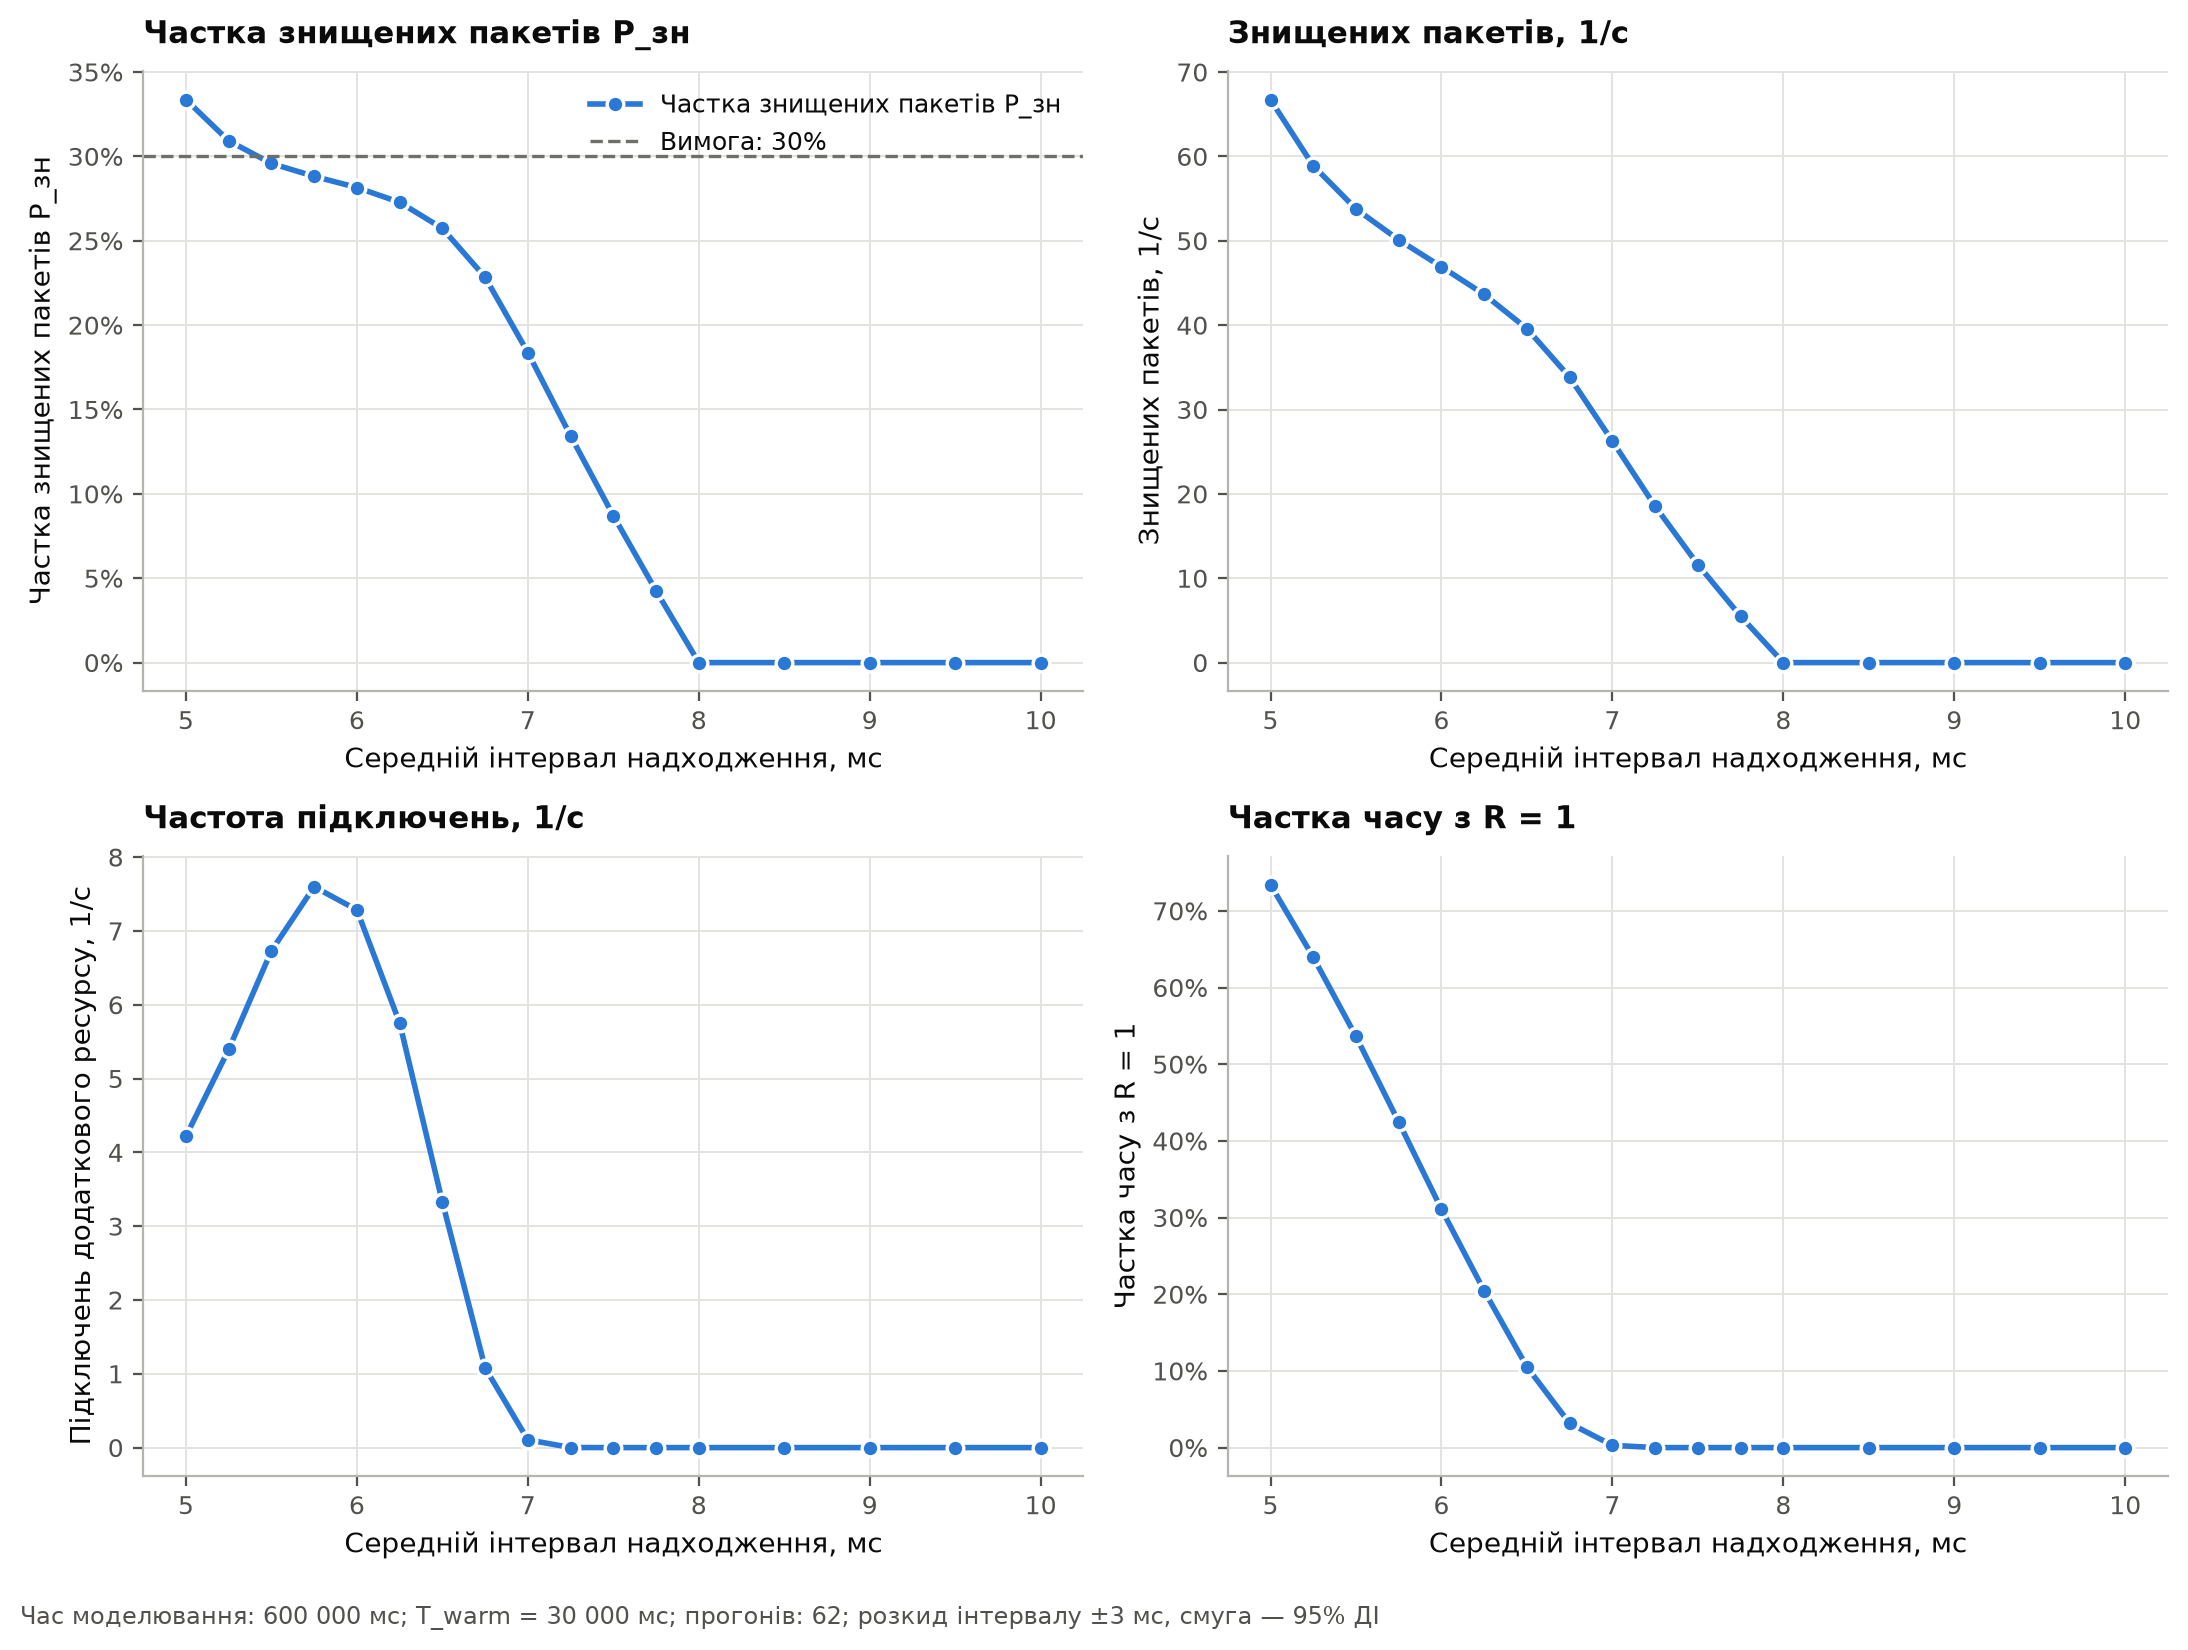

Values plotted in this chart, from the file beside it:
Середній інтервал надходження, мс, P_зн: середнє, P_зн: напівширина 95% ДІ, Знищених пакетів, 1/с: середнє, Знищених пакетів, 1/с: напівширина 95% Д…, Підключень ресурсу, 1/с: середнє, Підключень ресурсу, 1/с: напівширина 95%…, Частка часу з R=1: середнє, Частка часу з R=1: напівширина 95% ДІ
5.0, 0.3336, 0.0003035, 66.72, 0.07035, 4.219, 0.02552, 0.7341, 0.0006859
5.25, 0.3092, 0.0001834, 58.9, 0.04523, 5.395, 0.03654, 0.6395, 0.0007984
5.5, 0.2958, 9.046254070957353e-05, 53.78, 0.02646, 6.731, 0.03564, 0.5363, 0.000916
5.75, 0.2882, 7.032427319820734e-05, 50.11, 0.0214, 7.599, 0.03473, 0.4246, 0.0009577
6.0, 0.2815, 9.109522580676888e-05, 46.92, 0.02323, 7.284, 0.03294, 0.3109, 0.0009299
6.25, 0.2728, 0.0001252, 43.64, 0.02766, 5.753, 0.02243, 0.2045, 0.0009602
6.5, 0.2573, 0.0002034, 39.58, 0.03833, 3.327, 0.02549, 0.1052, 0.0008054
6.75, 0.2284, 0.0003099, 33.83, 0.05122, 1.08, 0.01729, 0.03161, 0.0005657
7.0, 0.1837, 0.0004195, 26.25, 0.06395, 0.1058, 0.005198, 0.002955, 0.0001671
7.25, 0.1344, 0.0003819, 18.53, 0.05544, 0.001156, 0.0004883, 3.372062719842131e-05, 1.8506097588859962e-05
7.5, 0.08712, 0.0002873, 11.62, 0.03968, 0.0, 0.0, 0.0, 0.0
7.75, 0.04256, 0.0001891, 5.491, 0.02497, 0.0, 0.0, 0.0, 0.0
8.0, 0.0, 0.0, 0.0, 0.0, 0.0, 0.0, 0.0, 0.0
8.5, 0.0, 0.0, 0.0, 0.0, 0.0, 0.0, 0.0, 0.0
9.0, 0.0, 0.0, 0.0, 0.0, 0.0, 0.0, 0.0, 0.0
9.5, 0.0, 0.0, 0.0, 0.0, 0.0, 0.0, 0.0, 0.0
10.0, 0.0, 0.0, 0.0, 0.0, 0.0, 0.0, 0.0, 0.0
